Labelled photos from "dataset", an image-classification folder in kb372/SafeHer_AI-Project. The possible labels are: safe, unsafe.

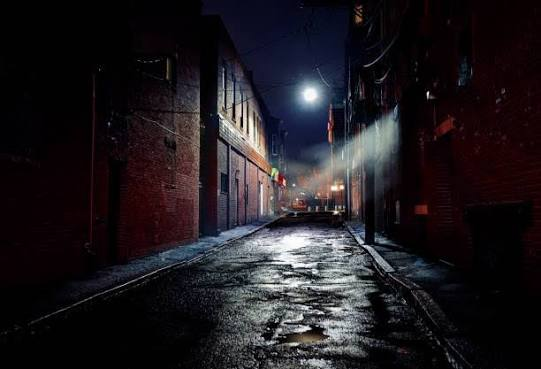
Label: unsafe

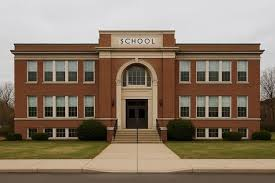
Label: safe

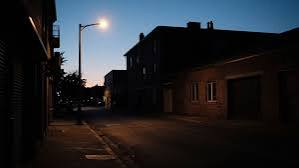
Label: unsafe

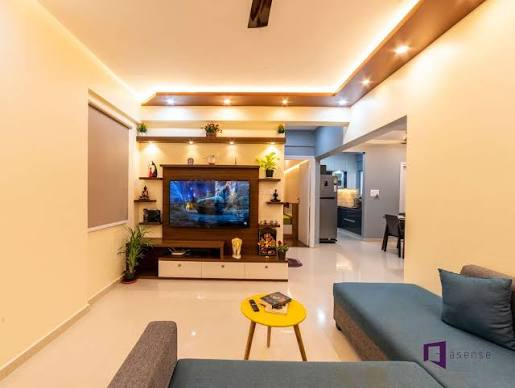
Label: safe

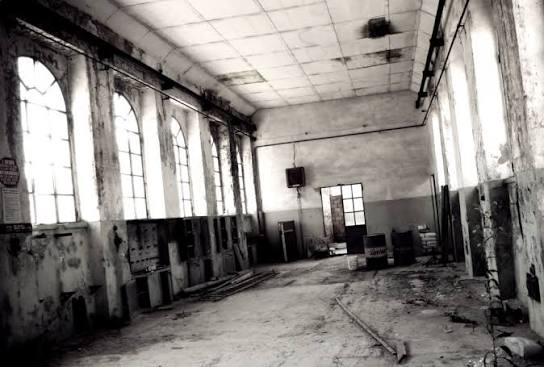
Label: unsafe

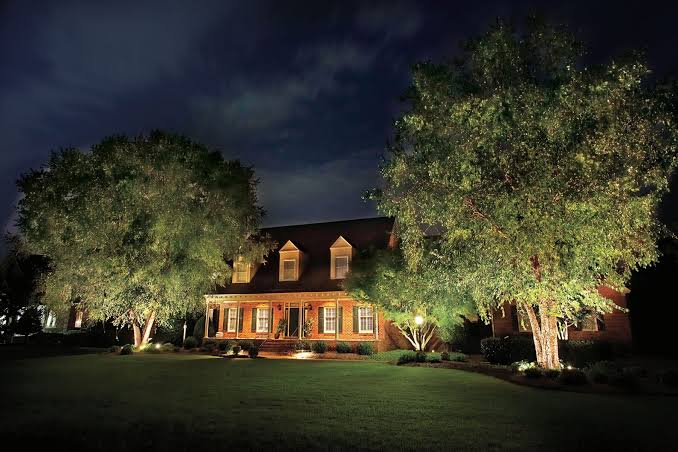
Label: safe
